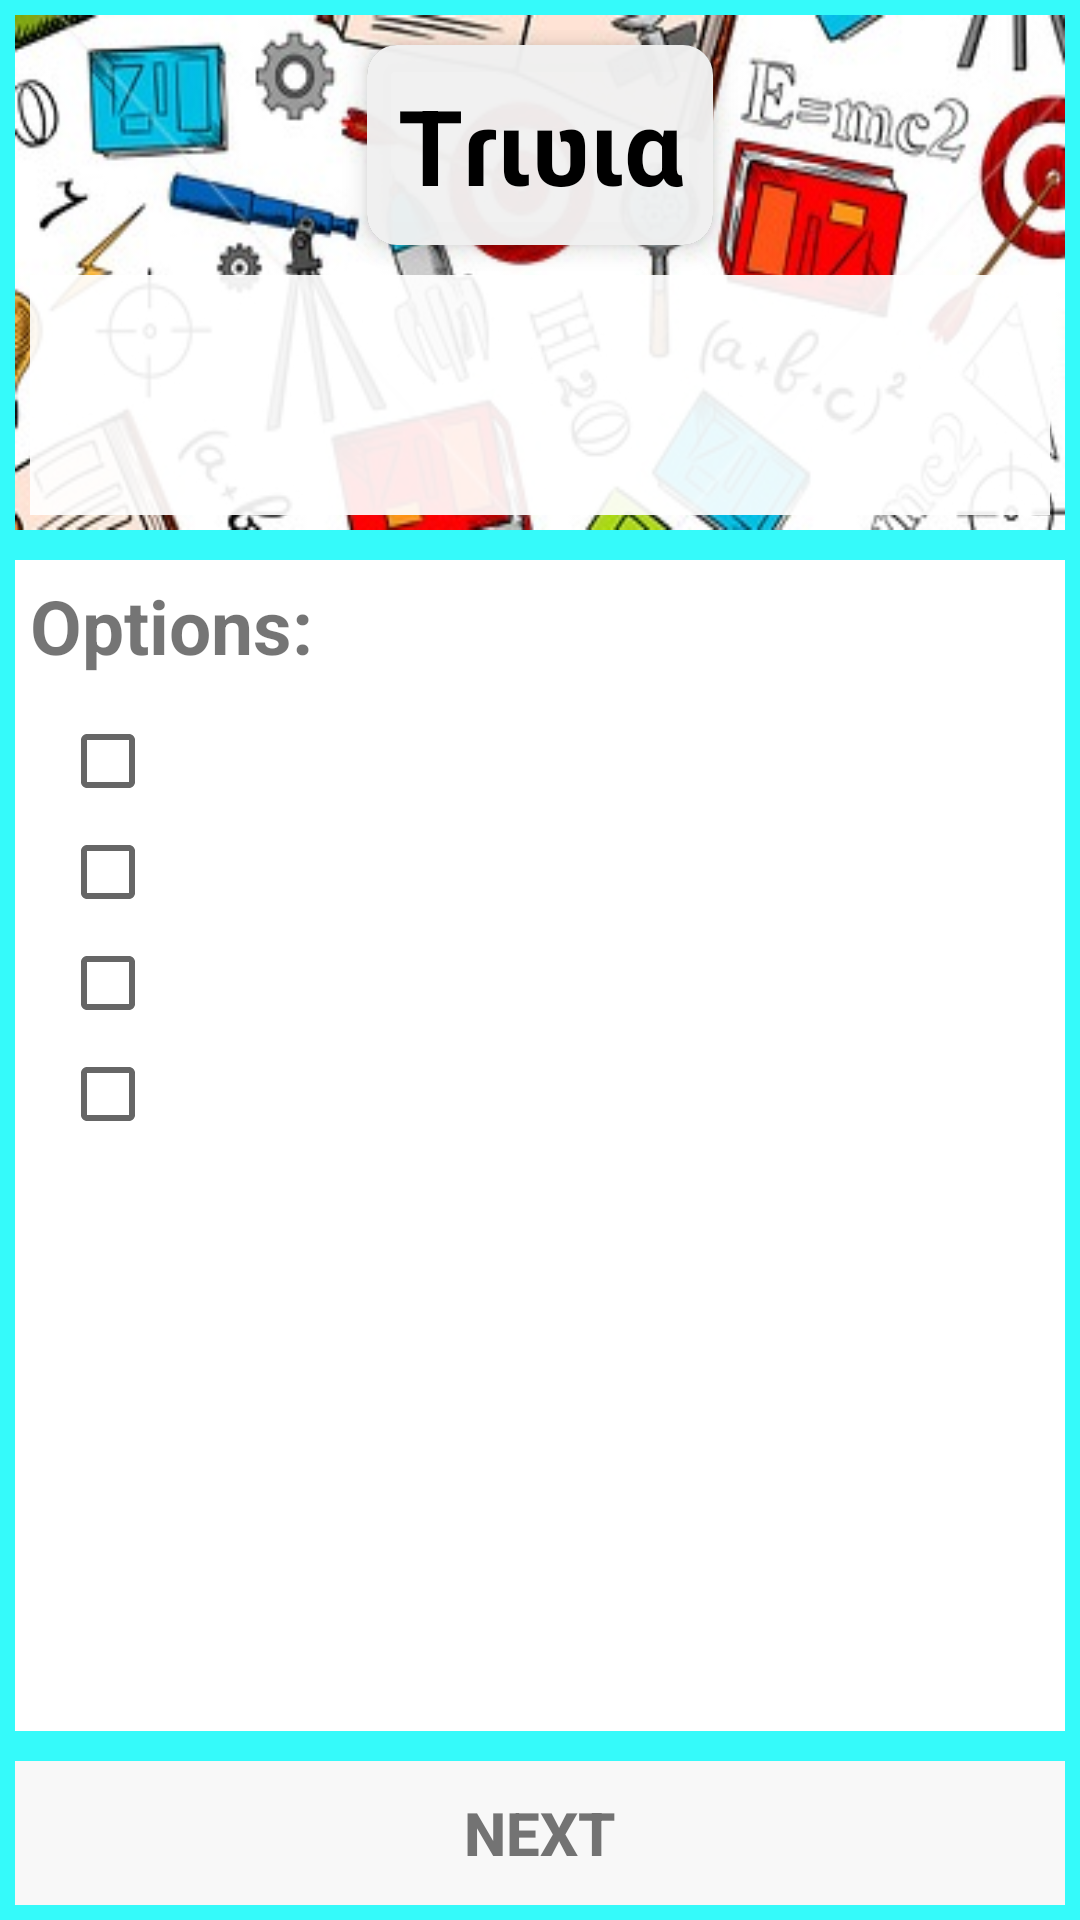

Reconstruct the res/layout file that produces this screen, plus the resources it refers to.
<!-- AndroidManifest.xml: application theme AppTheme -->
<!-- res/layout/activity_quest.xml -->
<?xml version="1.0" encoding="utf-8"?>
<RelativeLayout xmlns:android="http://schemas.android.com/apk/res/android"
    xmlns:tools="http://schemas.android.com/tools"
    android:layout_width="match_parent"
    android:layout_height="match_parent"
    xmlns:app="http://schemas.android.com/apk/res-auto"
    android:background="#35FAFA">

    <androidx.appcompat.widget.LinearLayoutCompat
        android:id="@+id/relativeLayoutQuest"
        android:layout_width="match_parent"
        android:layout_height="wrap_content"
        android:layout_margin="5dp"
        android:background="@mipmap/banner"
        android:orientation="vertical"
        android:padding="5dp">

        <androidx.cardview.widget.CardView
            android:layout_width="wrap_content"
            android:layout_height="wrap_content"
            android:layout_gravity="center_horizontal"
            app:cardElevation="5dp"
            android:layout_marginTop="5dp"
            app:cardBackgroundColor="#A4000000"
            app:cardCornerRadius="10dp">

            <androidx.appcompat.widget.AppCompatTextView
                android:layout_width="wrap_content"
                android:layout_height="wrap_content"
                android:padding="10dp"
                android:text="@string/trivia"
                android:textAlignment="center"
                android:background="#E9FFFFFF"
                android:textColor="#000000"
                android:textSize="35sp"
                android:textStyle="bold" />

        </androidx.cardview.widget.CardView>

        <androidx.appcompat.widget.AppCompatTextView
            android:id="@+id/questionNumber"
            android:layout_width="match_parent"
            android:layout_height="wrap_content"
            android:padding="3dp"
            android:layout_marginTop="10dp"
            android:background="#E9FFFFFF"
            android:textColor="#00107A"
            android:textAlignment="center"
            android:textSize="28sp"
            android:textStyle="bold" />

        <androidx.appcompat.widget.AppCompatTextView
            android:id="@+id/ques"
            android:layout_width="match_parent"
            android:layout_height="wrap_content"
            android:padding="3dp"
            android:background="#E9FFFFFF"
            android:textColor="#00107A"
            android:textAlignment="center"
            android:textSize="23sp"
            android:textStyle="bold" />

    </androidx.appcompat.widget.LinearLayoutCompat>

    <androidx.appcompat.widget.LinearLayoutCompat
        android:layout_width="match_parent"
        android:layout_height="match_parent"
        android:layout_above="@+id/linearLayoutBtn"
        android:layout_below="@+id/relativeLayoutQuest"
        android:layout_margin="5dp"
        android:background="#FFFFFF"
        android:orientation="vertical"
        android:padding="5dp">

        <androidx.appcompat.widget.AppCompatTextView
            android:layout_width="match_parent"
            android:layout_height="wrap_content"
            android:text="Options:"
            android:textSize="25sp"
            android:textStyle="bold" />

        <androidx.appcompat.widget.AppCompatCheckBox
            android:id="@+id/opt1"
            android:layout_width="wrap_content"
            android:layout_height="wrap_content"
            android:layout_marginStart="10dp"
            android:layout_marginTop="10dp"
            android:padding="5dp"
            android:textSize="20sp"/>

        <androidx.appcompat.widget.AppCompatCheckBox
            android:id="@+id/opt2"
            android:layout_width="wrap_content"
            android:layout_height="wrap_content"
            android:layout_marginStart="10dp"
            android:padding="5dp"
            android:textSize="20sp"/>

        <androidx.appcompat.widget.AppCompatCheckBox
            android:id="@+id/opt3"
            android:layout_width="wrap_content"
            android:layout_height="wrap_content"
            android:layout_marginStart="10dp"
            android:padding="5dp"
            android:textSize="20sp"/>

        <androidx.appcompat.widget.AppCompatCheckBox
            android:id="@+id/opt4"
            android:layout_width="wrap_content"
            android:layout_height="wrap_content"
            android:layout_marginStart="10dp"
            android:padding="5dp"
            android:textSize="20sp"/>

    </androidx.appcompat.widget.LinearLayoutCompat>

    <androidx.appcompat.widget.LinearLayoutCompat
        android:id="@+id/linearLayoutBtn"
        android:layout_width="match_parent"
        android:layout_height="wrap_content"
        android:layout_alignParentBottom="true"
        android:orientation="horizontal"
        android:padding="5dp">

        <androidx.appcompat.widget.AppCompatButton
            android:id="@+id/btnNext"
            android:layout_width="0dp"
            android:layout_height="wrap_content"
            android:layout_weight="1"
            android:background="#F8F8F8"
            android:textColor="#BF474747"
            android:foreground="?selectableItemBackground"
            android:text="Next"
            android:textSize="20sp"
            android:textStyle="bold" />

        <androidx.appcompat.widget.AppCompatButton
            android:id="@+id/finishBtn"
            android:layout_width="0dp"
            android:layout_height="wrap_content"
            android:layout_marginStart="10dp"
            android:layout_weight="1"
            android:background="#F8F8F8"
            android:textColor="#BF474747"
            android:foreground="?selectableItemBackground"
            android:text="Finish"
            android:textSize="20sp"
            android:textStyle="bold"
            android:visibility="gone"/>
    </androidx.appcompat.widget.LinearLayoutCompat>

</RelativeLayout>
<!-- resources referenced by this layout -->
<resources>
  <!-- mipmap banner: jpg bitmap (mipmap-hdpi, 45598 bytes) -->
  <string name="trivia">Tɾιʋια</string>
  <style name="AppTheme" parent="Theme.AppCompat.Light.DarkActionBar">
          
          <item name="colorPrimary">@color/colorPrimary</item>
          <item name="colorPrimaryDark">@color/colorPrimaryDark</item>
          <item name="colorAccent">@color/colorAccent</item>
      </style>
  <color name="colorPrimary">#51615F</color>
  <color name="colorPrimaryDark">#794F5E5C</color>
  <color name="colorAccent">#D81B60</color>
</resources>
